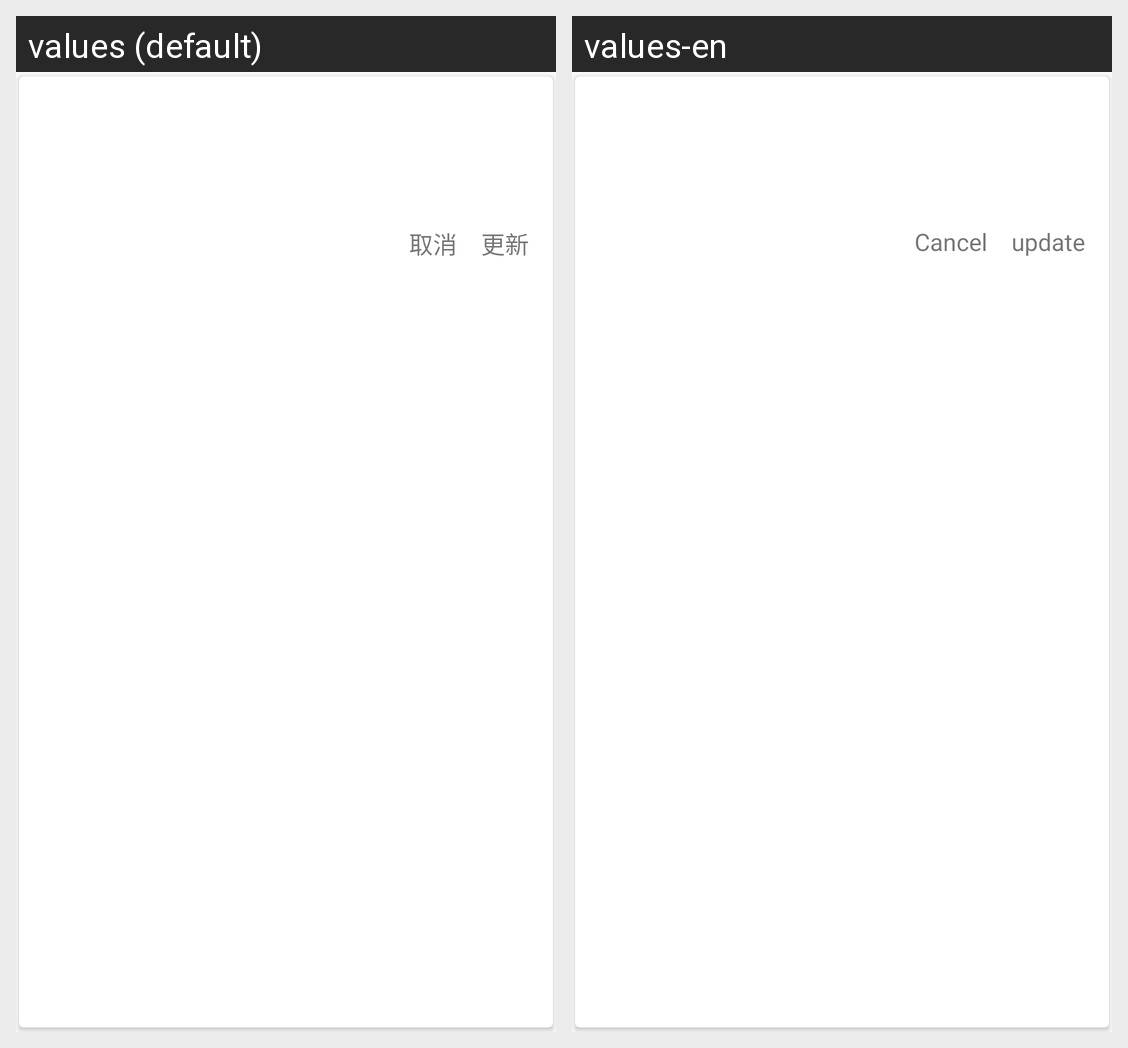

Strings drawn on this Android screen and how each of the app's shown locales translates them:
Android screen res/layout/dialog_show_updata_version.xml rendered under 2 locales, left to right: values (default), values-en. Device: Nexus 5 (rendered at 1080×1920; each locale shown at half size, 540×960, under a caption strip naming it); theme AppTheme.
Strings drawn on this screen, with the default value and each locale's value (text and hints the layout hard-codes, and strings that could not be matched under every locale, appear in the picture but are not listed):

Cancel
  values: 取消
  values-en: Cancel

Update
  values: 更新
  values-en: update
